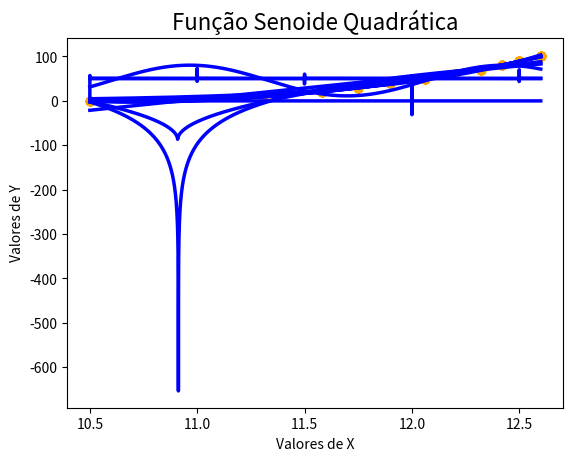

Here is the Python script that generated this plot: (Note: this script raises an exception after producing the figure.)
from scipy.optimize import curve_fit
import numpy as np
from numpy import e, pi, log, sin, cos, tan, sqrt
import matplotlib.pyplot as plt


def fitData(xDados, yDados):
    xDados = np.array(xDados)
    yDados = np.array(yDados)

    def funcaoLinear(x, a, b):
        return a * (x) + b

    def funcaoExponencial(x, Yo, k, b):
        return Yo * e ** (-k * (x + b))

    def funcaoExponencialSuporte(x, Yo, M, k):
        A = (M - Yo) / Yo
        return M / (1 + A * e ** (-k * x))

    def funcaoLogaritmica(x, a, b, c):
        return a * log(abs(x + b)) + c

    def funcaoQuadratica(x, a, b, c):
        return a * (x ** 2) + b * x + c

    def funcaoCubica(x, a, b, c, d):
        return a * (x ** 3) + b * (x ** 2) + c * x + d

    def funcaoQuadrupla(x, a, b, c, d, e):
        return a * (x ** 4) + b * (x ** 3) + c * (x ** 2) + d * x + e

    def funcaoQuintupla(x, a, b, c, d, e, f):
        return a * (x ** 5) + b * (x ** 4) + c * (x ** 3) + d * (x ** 2) + e * x + f

    def funcaoPotencia(x, a, b, c):
        return a * (x ** b) + c

    def funcaoRaiz(x, a, b, c, d):
        return a * sqrt(abs(b * x + c)) + d

    def funcaoSeno(x, a, b, c, d):
        return a * sin(b * (x + c)) + d

    def funcaoTangente(x, a, b, c, d):
        return a * tan(b * (x - d)) + c

    def funcaoHiperbole(x, a, b, c, n, d):
        return (a) / (b * x + c)**n + d

    def funcaoNormal(x, a, media, desvio):
        return (a) / (desvio * ((2 * pi) ** (0.5))) * (e ** (-1 * ((x - media) ** 2) / (2 * (desvio ** 2))))

    def FuncaoSenoideQuadratica(x, a, b, c, d, e, f, g):
        return a * (x + b) ** 2 - c * (x + d) * np.cos(e * x) + f * x + g

    def PolinomioGrau13(x, a, b, c, d, e, f, g, h, i, j, k, l, m, n):
        return a * (x ** 13) + b * (x ** 12) + c * (x ** 11) + d * (x ** 10) + e * (x ** 9) + f * (x ** 8) + g * (x ** 7) \
               + h * (x ** 6) + i * (x ** 5) + j * (x ** 4) + k * (x ** 3) + l * (x ** 2) + m * x + n

    listaFuncoes = {
        'Função Linear': funcaoLinear,
        'Função Exponencial': funcaoExponencial,
        'Função Exponencial Suporte': funcaoExponencialSuporte,
        'Função Logaritmica': funcaoLogaritmica,
        'Função Quadratica': funcaoQuadratica,
        'Função Cubica': funcaoCubica,
        'Polinômio Grau 4': funcaoQuadrupla,
        'Polinômio Grau 5 ': funcaoQuintupla,
        'Função Potência': funcaoPotencia,
        'Função Raiz': funcaoRaiz,
        'Função Seno': funcaoSeno,
        'Função Tangente': funcaoTangente,
        'Função Hiperbólica': funcaoHiperbole,
        'Função Normal': funcaoNormal,
        'Função Senoide Quadrática': FuncaoSenoideQuadratica,
        'Polinomio Grau 13': PolinomioGrau13
    }

    for nome, funcao in listaFuncoes.items():
        coeficientes = curve_fit(funcao, xDados, yDados, maxfev=1000000)  # MÁXIMO DE ITERAÇÕES
        print('COEFICIENTES: ', list(coeficientes[0]))

        xFuncao = np.linspace(min(xDados), max(xDados), 10000)
        yFuncao = funcao(xFuncao, *coeficientes[0])  # RECEBE UMA LISTA COM OS VALORES F(XDados)

        plt.scatter(xDados, yDados, color='Orange')
        plt.plot(xFuncao, yFuncao, color='blue', linewidth=2.5)
        plt.title(nome, fontsize=16)
        plt.xlabel('Valores de X')
        plt.ylabel('Valores de Y')
        plt.show()


xDados = [12.6, 12.5, 12.42, 12.32, 12.20, 12.06, 11.9, 11.75, 11.58, 11.31, 10.5]
yDados = [100, 90, 80, 70, 60, 50, 40, 30, 20, 10, 0]
fitData(xDados, yDados)